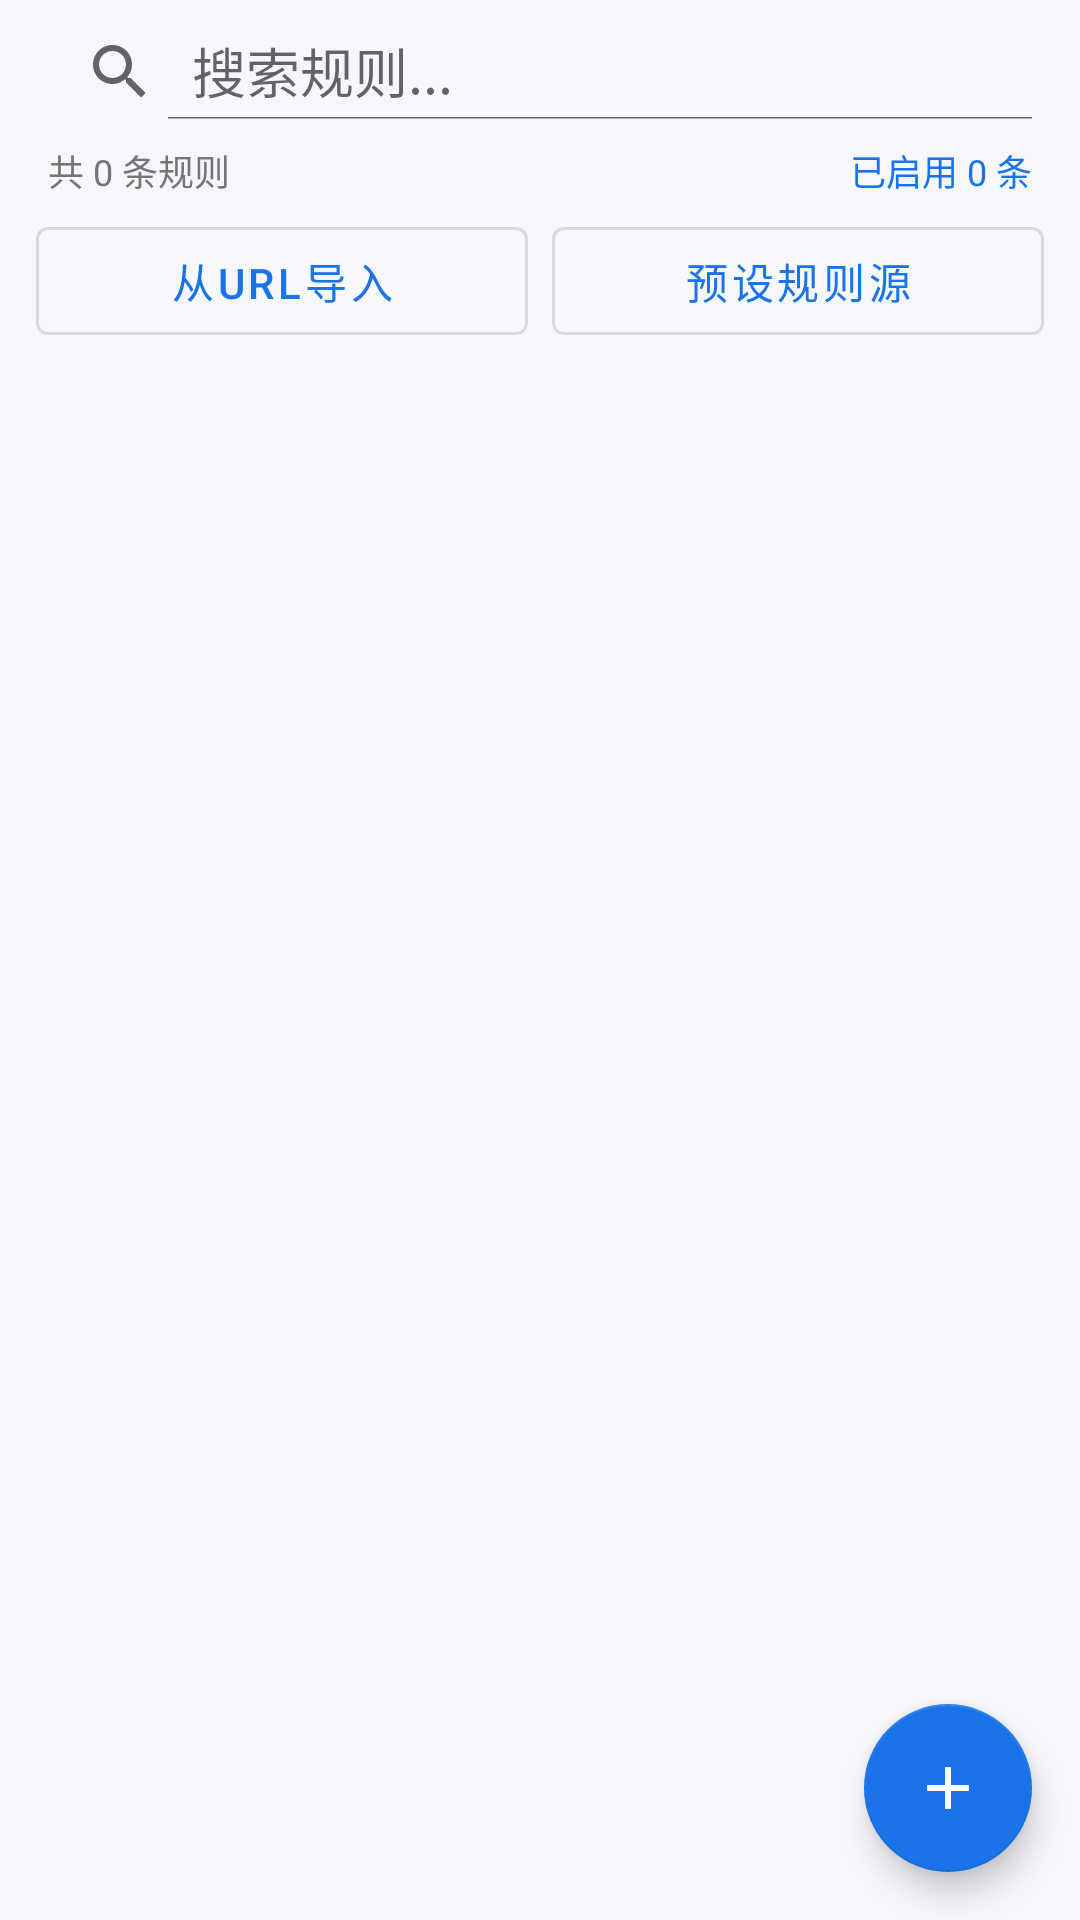

Reconstruct the res/layout file that produces this screen, plus the resources it refers to.
<!-- AndroidManifest.xml: application theme Theme.AdBlockerXposed -->
<!-- res/layout/fragment_rules.xml -->
<?xml version="1.0" encoding="utf-8"?>
<androidx.coordinatorlayout.widget.CoordinatorLayout
    xmlns:android="http://schemas.android.com/apk/res/android"
    xmlns:app="http://schemas.android.com/apk/res-auto"
    android:layout_width="match_parent"
    android:layout_height="match_parent"
    android:background="@color/bg_primary">

    <LinearLayout
        android:layout_width="match_parent"
        android:layout_height="match_parent"
        android:orientation="vertical">

        
        <androidx.appcompat.widget.SearchView
            android:id="@+id/search_view"
            android:layout_width="match_parent"
            android:layout_height="wrap_content"
            android:padding="8dp"
            app:queryHint="搜索规则..."
            app:iconifiedByDefault="false" />

        
        <LinearLayout
            android:layout_width="match_parent"
            android:layout_height="wrap_content"
            android:orientation="horizontal"
            android:paddingHorizontal="16dp"
            android:layout_marginBottom="4dp">

            <TextView
                android:id="@+id/tv_rule_count"
                android:layout_width="0dp"
                android:layout_height="wrap_content"
                android:layout_weight="1"
                android:text="共 0 条规则"
                android:textColor="@color/text_secondary"
                android:textSize="12sp" />

            <TextView
                android:id="@+id/tv_enabled_count"
                android:layout_width="wrap_content"
                android:layout_height="wrap_content"
                android:text="已启用 0 条"
                android:textColor="@color/primary"
                android:textSize="12sp" />

        </LinearLayout>

        
        <LinearLayout
            android:layout_width="match_parent"
            android:layout_height="wrap_content"
            android:orientation="horizontal"
            android:paddingHorizontal="12dp"
            android:layout_marginBottom="8dp">

            <com.google.android.material.button.MaterialButton
                android:id="@+id/btn_import_url"
                style="@style/Widget.MaterialComponents.Button.OutlinedButton"
                android:layout_width="0dp"
                android:layout_height="wrap_content"
                android:layout_weight="1"
                android:text="从URL导入"
                android:textAllCaps="false"
                android:layout_marginEnd="4dp" />

            <com.google.android.material.button.MaterialButton
                android:id="@+id/btn_presets"
                style="@style/Widget.MaterialComponents.Button.OutlinedButton"
                android:layout_width="0dp"
                android:layout_height="wrap_content"
                android:layout_weight="1"
                android:text="预设规则源"
                android:textAllCaps="false"
                android:layout_marginStart="4dp" />

        </LinearLayout>

        
        <androidx.recyclerview.widget.RecyclerView
            android:id="@+id/recycler_rules"
            android:layout_width="match_parent"
            android:layout_height="0dp"
            android:layout_weight="1"
            android:clipToPadding="false"
            android:paddingBottom="88dp" />

    </LinearLayout>

    <com.google.android.material.floatingactionbutton.FloatingActionButton
        android:id="@+id/fab_add_rule"
        android:layout_width="wrap_content"
        android:layout_height="wrap_content"
        android:layout_gravity="bottom|end"
        android:layout_margin="16dp"
        android:layout_marginBottom="80dp"
        android:src="@drawable/ic_add"
        app:tint="@android:color/white"
        app:backgroundTint="@color/primary" />

</androidx.coordinatorlayout.widget.CoordinatorLayout>
<!-- resources referenced by this layout -->
<resources>
  <color name="bg_primary">#F5F7FA</color>
  <color name="primary">#1A73E8</color>
  <color name="text_secondary">#757575</color>
  <!-- drawable ic_add (drawable) -->
  <vector xmlns:android="http://schemas.android.com/apk/res/android"
      android:width="24dp" android:height="24dp"
      android:viewportWidth="24" android:viewportHeight="24">
      <path android:fillColor="#FFFFFF"
          android:pathData="M19,13h-6v6h-2v-6H5v-2h6V5h2v6h6z" />
  </vector>
  <style name="Theme.AdBlockerXposed" parent="Theme.MaterialComponents.Light.NoActionBar">
          <item name="colorPrimary">@color/primary</item>
          <item name="colorPrimaryDark">@color/primary_dark</item>
          <item name="colorAccent">@color/accent</item>
          <item name="android:windowBackground">@color/bg_primary</item>
          <item name="android:statusBarColor">@color/primary_dark</item>
          <item name="bottomNavigationStyle">@style/BottomNav</item>
      </style>
  <color name="primary_dark">#1557B0</color>
  <color name="accent">#4CAF50</color>
  <style name="BottomNav" parent="Widget.MaterialComponents.BottomNavigationView">
          <item name="itemIconTint">@color/bottom_nav_color</item>
          <item name="itemTextColor">@color/bottom_nav_color</item>
          <item name="labelVisibilityMode">labeled</item>
      </style>
</resources>
